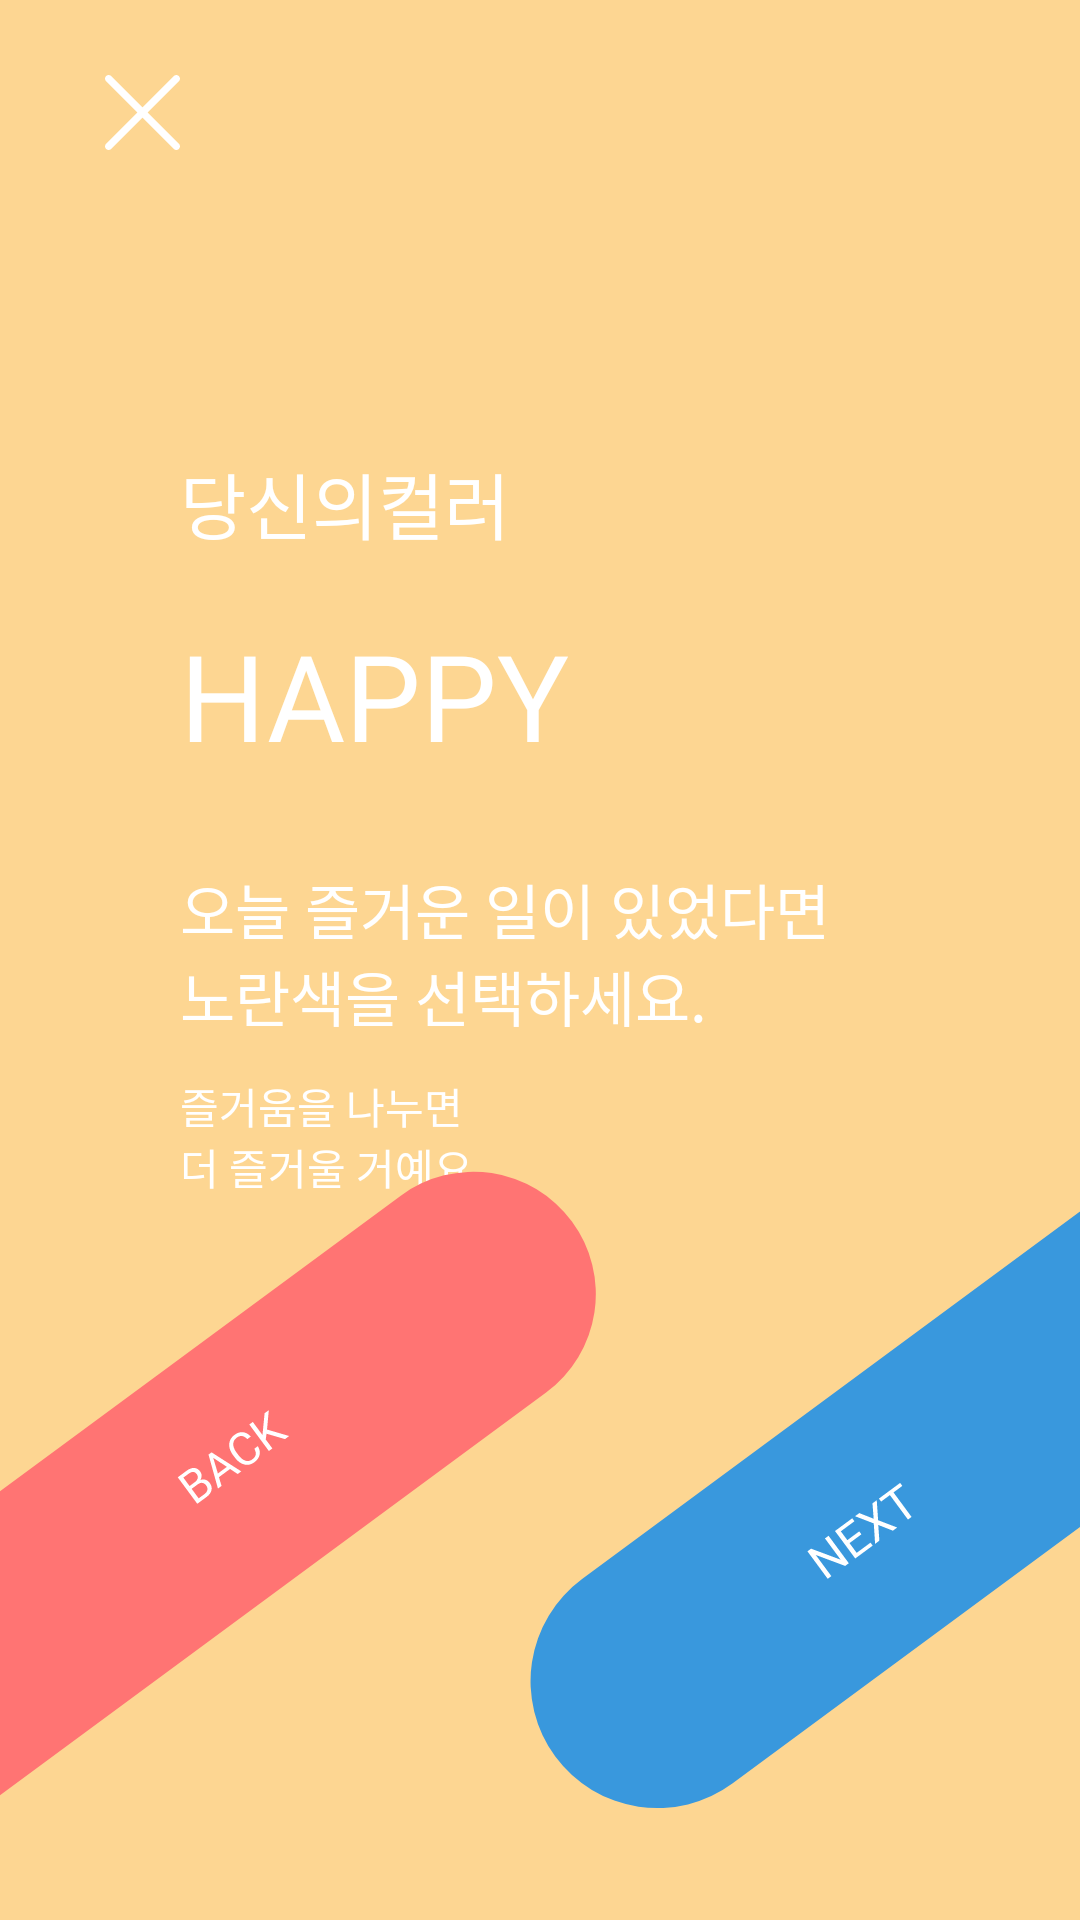

Produce the Android XML layout that renders to this screen, including the resource entries it uses.
<!-- AndroidManifest.xml: application theme AppTheme -->
<!-- res/layout/fragment_happy_explain.xml -->
<?xml version="1.0" encoding="utf-8"?>
<androidx.constraintlayout.widget.ConstraintLayout
    xmlns:android="http://schemas.android.com/apk/res/android"
    xmlns:app="http://schemas.android.com/apk/res-auto"
    android:layout_width="match_parent"
    android:layout_height="match_parent"
    android:background="@color/happy">

    <ImageButton
        android:id="@+id/happy_close_ib"
        android:layout_width="wrap_content"
        android:layout_height="wrap_content"
        android:layout_marginLeft="35dp"
        android:layout_marginTop="25dp"
        android:background="@null"
        android:src="@drawable/ic_close_white"
        app:layout_constraintStart_toStartOf="parent"
        app:layout_constraintTop_toTopOf="parent" />

    <TextView
        android:id="@+id/your_color"
        android:layout_width="wrap_content"
        android:layout_height="55dp"
        android:layout_marginLeft="60dp"
        android:layout_marginTop="150dp"
        android:fontFamily="@font/noto_sans_kr_regular"
        android:text="@string/explain_your_color"
        android:textColor="@color/white"
        android:textSize="24sp"
        app:layout_constraintStart_toStartOf="parent"
        app:layout_constraintTop_toTopOf="parent" />

    <TextView
        android:id="@+id/your_color_happy"
        android:layout_width="wrap_content"
        android:layout_height="wrap_content"
        android:layout_marginLeft="60dp"
        android:fontFamily="@font/font_nanum_gothic_bold"
        android:text="@string/happy"
        android:textColor="@color/white"
        android:textSize="40sp"
        app:layout_constraintStart_toStartOf="parent"
        app:layout_constraintTop_toBottomOf="@+id/your_color" />

    <TextView
        android:id="@+id/explain_happy"
        android:layout_width="wrap_content"
        android:layout_height="70dp"
        android:layout_marginLeft="60dp"
        android:layout_marginTop="30dp"
        android:fontFamily="@font/noto_serif_kr_regular"
        android:text="@string/explain_happy"
        android:textColor="@color/white"
        android:textSize="20sp"
        app:layout_constraintStart_toStartOf="parent"
        app:layout_constraintTop_toBottomOf="@+id/your_color_happy" />

    <TextView
        android:id="@+id/explain_happy2"
        android:layout_width="wrap_content"
        android:layout_height="70dp"
        android:layout_marginLeft="60dp"
        android:fontFamily="@font/noto_serif_kr_regular"
        android:text="@string/explain_happy2"
        android:textColor="@color/white"
        android:textSize="14sp"
        app:layout_constraintStart_toStartOf="parent"
        app:layout_constraintTop_toBottomOf="@+id/explain_happy" />

    <ImageButton
        android:id="@+id/happy_prev_ib"
        android:layout_width="wrap_content"
        android:layout_height="wrap_content"
        android:background="@null"
        android:src="@drawable/ic_happy_prev"
        app:layout_constraintBottom_toBottomOf="parent"
        app:layout_constraintStart_toStartOf="parent" />

    <ImageButton
        android:id="@+id/happy_next_ib"
        android:layout_width="wrap_content"
        android:layout_height="wrap_content"
        android:layout_marginBottom="20dp"
        android:background="@null"
        android:src="@drawable/ic_happy_next"
        app:layout_constraintBottom_toBottomOf="parent"
        app:layout_constraintEnd_toEndOf="parent" />

</androidx.constraintlayout.widget.ConstraintLayout>
<!-- resources referenced by this layout -->
<resources>
  <color name="happy">#FDD692</color>
  <color name="white">#FFFFFFFF</color>
  <!-- drawable ic_close_white (drawable) -->
  <vector android:height="25dp" android:viewportHeight="17"
      android:viewportWidth="17" android:width="25dp" xmlns:android="http://schemas.android.com/apk/res/android">
      <group>
          <clip-path android:pathData="M0,0h17v17h-17z"/>
          <path android:fillColor="#FFFFFF" android:pathData="M0.2413,1.4185C-0.0774,1.0997 -0.0774,0.5692 0.2413,0.2393C0.5712,-0.0794 1.0906,-0.0794 1.4205,0.2393L8.4961,7.3268L15.5837,0.2393C15.9024,-0.0794 16.4329,-0.0794 16.7509,0.2393C17.0808,0.5692 17.0808,1.1005 16.7509,1.4185L9.6753,8.4949L16.7509,15.5824C17.0808,15.9012 17.0808,16.4317 16.7509,16.7616C16.4322,17.0803 15.9017,17.0803 15.5837,16.7616L8.4961,9.674L1.4205,16.7616C1.0906,17.0803 0.5712,17.0803 0.2413,16.7616C-0.0774,16.4317 -0.0774,15.9004 0.2413,15.5824L7.317,8.4949L0.2413,1.4185Z"/>
      </group>
  </vector>
  <!-- drawable ic_happy_next (drawable) -->
  <vector android:height="318.85715dp" android:viewportHeight="279"
      android:viewportWidth="175" android:width="200dp" xmlns:android="http://schemas.android.com/apk/res/android">
      <path android:fillColor="#3998DD" android:pathData="M29.775,197.095L267.169,21.969A37,37 96.501,0 1,318.908 29.779L318.908,29.779A37,37 96.501,0 1,311.099 81.519L73.705,256.645A37,37 64.269,0 1,21.965 248.835L21.965,248.835A37,37 64.269,0 1,29.775 197.095z"/>
      <path android:fillColor="#ffffff" android:pathData="M107.573,192.484L106.511,193.267L97.926,190.07L102.479,196.242L101.418,197.025L95.509,189.016L96.57,188.233L105.187,191.449L100.613,185.25L101.664,184.474L107.573,192.484ZM111.245,184.057L107.774,186.618L109.868,189.457L113.9,186.482L114.537,187.346L109.449,191.1L103.54,183.09L108.573,179.377L109.214,180.246L105.237,183.18L107.137,185.755L110.607,183.194L111.245,184.057ZM114.82,179.508L114.475,175.022L115.718,174.105L116.118,179.943L121.688,182.069L120.434,182.995L116.159,181.323L116.484,185.909L115.236,186.83L114.853,180.877L109.387,178.776L110.625,177.863L114.82,179.508ZM123.181,169.942L120.606,171.841L125.874,178.981L124.824,179.756L119.556,172.616L116.987,174.511L116.346,173.642L122.539,169.072L123.181,169.942Z"/>
  </vector>
  <!-- drawable ic_happy_prev: vector/xml drawable (drawable, 2535 chars, omitted) -->
  <string name="explain_happy">오늘 즐거운 일이 있었다면\n노란색을 선택하세요.</string>
  <string name="explain_happy2">즐거움을 나누면\n더 즐거울 거예요.</string>
  <string name="explain_your_color">당신의컬러</string>
  <string name="happy">HAPPY</string>
  <style name="AppTheme" parent="Theme.Design.Light.NoActionBar">
          <item name="colorPrimaryDark">@color/white</item>
          <item name="android:statusBarColor">@color/black</item>
          <item name="bottomSheetDialogTheme">@style/AppBottomSheetDialogTheme</item>
      </style>
  <color name="black">#FF000000</color>
  <style name="AppBottomSheetDialogTheme" parent="Theme.Design.Light.BottomSheetDialog">
          <item name="bottomSheetStyle">@style/AppModalStyle</item>
      </style>
  <style name="AppModalStyle" parent="Widget.Design.BottomSheet.Modal">
          <item name="android:background">@drawable/bottomsheet_radius</item>
      </style>
</resources>
